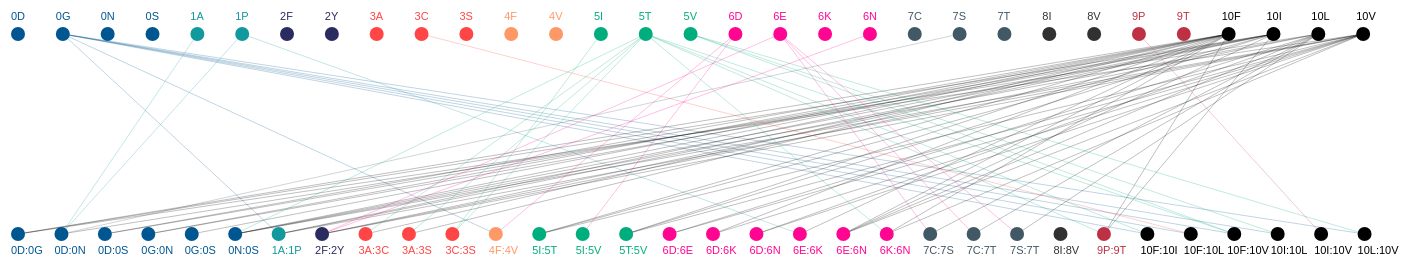
D3 v4 page, settled after 480 driven frames (8 s of simulated time); the page loaded 1 data file(s).


var margin = {
        top: 10,
        right: 10,
        bottom: 20,
        left: 10
      };

var width = 1600;
var height = 400;
      
//SVG container
var svg = d3.select('#chart')
  .append("svg")
  .attr("width", width - margin.left - margin.right)
  .attr("height", height + margin.top + margin.bottom);


d3.json("interactions.json", function(error, graph) {
  if (error) throw error;

  var link = svg.append("g")
      .attr("class", "links")
    .selectAll("line")
    .data(graph.links)
    .enter()
    .append("line")
      .attr("x1", function(d) { return d.x1; })
      .attr("y1", function(d) { return height - d.y1; })
      .attr("x2", function(d) { return d.x2; })
      .attr("y2", function(d) { return height - d.y2; })
      .style('opacity',0.5)
      .style('stroke-width',function(d) {
        return d.value > 1? 0.5 : 0;
    })
      .style('stroke', function(d) {return d.color});

  var node = svg.append("g")
      .attr("class", "nodes")
    .selectAll("circle")
    .data(graph.nodes)
    .enter()
    .append("circle")
      .attr('fixed', true)
      .attr("r", 7)
      .attr('opacity', 1)
      .attr('fill', function(d){
        return d.color;
      })
      .attr('cx', function(d) { return d.x; })
      .attr('cy', function(d) { return height - d.y; })


    .append("title")
    .text(function(d) {
      return d.id;
    });

         
svg.selectAll("text")
   .data(graph.nodes)
   .enter()
   .append("text")
   .text(function(d) {
        return d.id;
   })   
   .attr("x", function(d) {
        return d.x - 7;
   })
   .attr("y", function(d) {
        return d.id.length > 3? height - d.y + 20 : height - d.y - 14;
   })
   .attr("font-family", "sans-serif")
   .attr("font-size", "11px")
   .attr("fill", function(d) {
        return d.color;
   });


});



### data: interactions.json
{
 "nodes": [
  {
   "y": 0,
   "x": 10,
   "id": "0D:0G",
   "color": "#005691"
  },
  {
   "y": 0,
   "x": 53.44,
   "id": "0D:0N",
   "color": "#005691"
  },
  {
   "y": 0,
   "x": 96.88,
   "id": "0D:0S",
   "color": "#005691"
  },
  {
   "y": 0,
   "x": 140.3,
   "id": "0G:0N",
   "color": "#005691"
  },
  {
   "y": 0,
   "x": 183.8,
   "id": "0G:0S",
   "color": "#005691"
  },
  {
   "y": 0,
   "x": 227.2,
   "id": "0N:0S",
   "color": "#005691"
  },
  {
   "y": 0,
   "x": 270.6,
   "id": "1A:1P",
   "color": "#11999E"
  },
  {
   "y": 0,
   "x": 314.1,
   "id": "2F:2Y",
   "color": "#2A2B5F"
  },
  "... 55 more items"
 ],
 "links": [
  {
   "source": "0D",
   "color": "#005691",
   "y2": 0,
   "target": "0D:0G",
   "y1": 200,
   "x2": 10,
   "x1": 10,
   "value": 0.05045
  },
  {
   "source": "0D",
   "color": "#005691",
   "y2": 0,
   "target": "0D:0N",
   "y1": 200,
   "x2": 53.44,
   "x1": 10,
   "value": 0.01833
  },
  {
   "source": "0D",
   "color": "#005691",
   "y2": 0,
   "target": "0D:0S",
   "y1": 200,
   "x2": 96.88,
   "x1": 10,
   "value": 0.269
  },
  {
   "source": "0D",
   "color": "#005691",
   "y2": 0,
   "target": "0G:0N",
   "y1": 200,
   "x2": 140.3,
   "x1": 10,
   "value": 0
  },
  {
   "source": "0D",
   "color": "#005691",
   "y2": 0,
   "target": "0G:0S",
   "y1": 200,
   "x2": 183.8,
   "x1": 10,
   "value": 0
  },
  {
   "source": "0D",
   "color": "#005691",
   "y2": 0,
   "target": "0N:0S",
   "y1": 200,
   "x2": 227.2,
   "x1": 10,
   "value": 0
  },
  {
   "source": "0D",
   "color": "#005691",
   "y2": 0,
   "target": "10F:10I",
   "y1": 200,
   "x2": 1139.0,
   "x1": 10,
   "value": 0.1278
  },
  {
   "source": "0D",
   "color": "#005691",
   "y2": 0,
   "target": "10F:10L",
   "y1": 200,
   "x2": 1183.0,
   "x1": 10,
   "value": 0.2323
  },
  "... 984 more items"
 ]
}